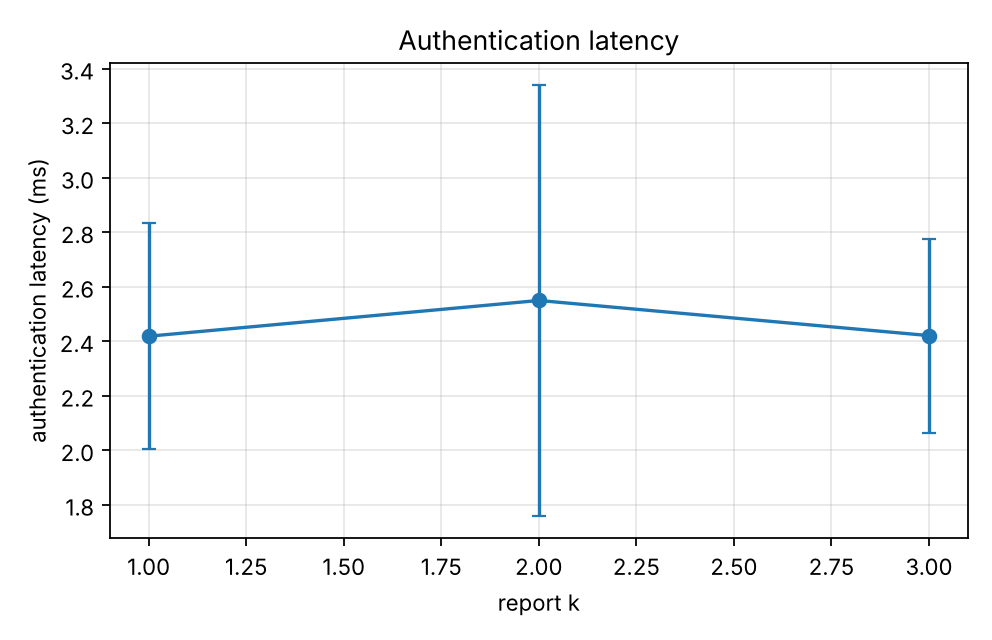

The data file committed next to this chart (first rows):
series, report_k, auth_ms_mean, auth_ms_mean_ci95
, 1.0, 2.419, 0.4144
, 2.0, 2.55, 0.7916
, 3.0, 2.421, 0.3556
